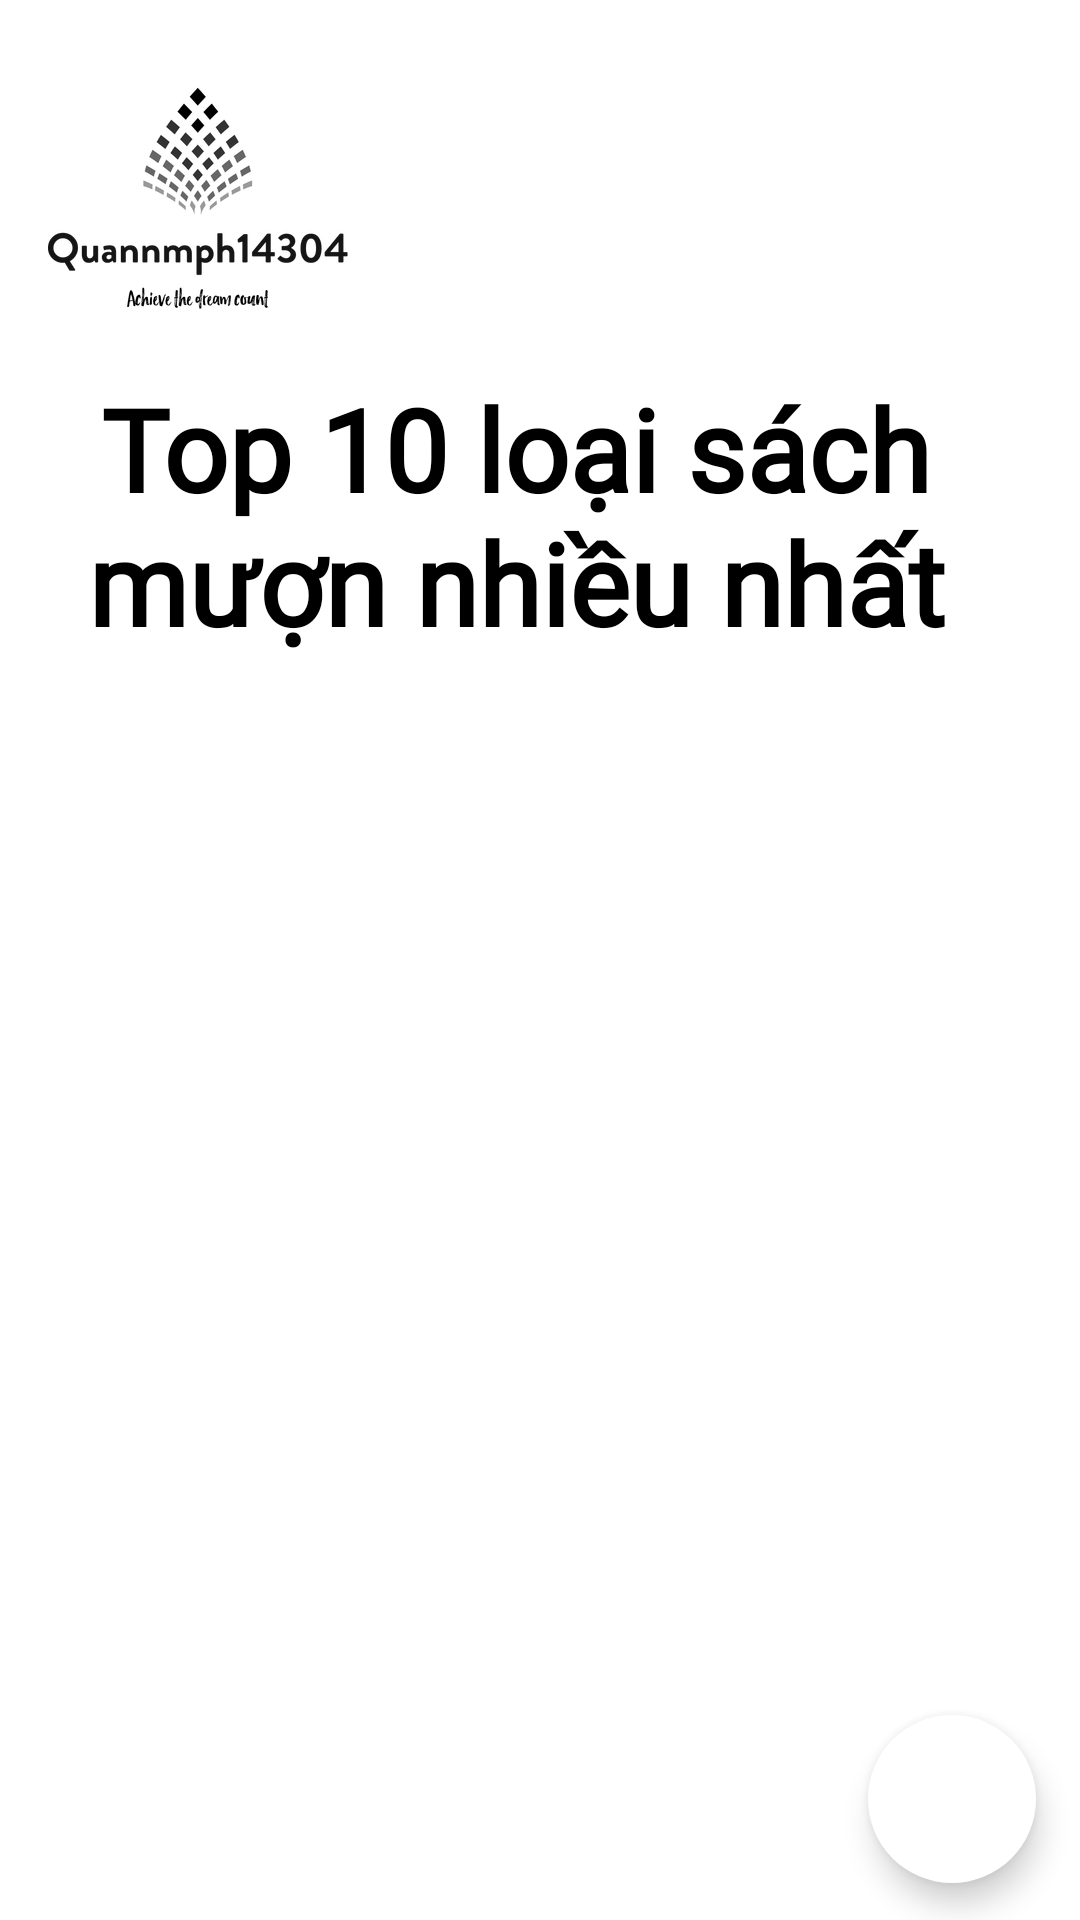

Android layout source for this screen:
<!-- AndroidManifest.xml: application theme Theme.Asm_ngominhquan_ph14304_duanmau -->
<!-- res/layout/fragment_top10.xml -->
<?xml version="1.0" encoding="utf-8"?>
<androidx.constraintlayout.widget.ConstraintLayout xmlns:android="http://schemas.android.com/apk/res/android"
    xmlns:tools="http://schemas.android.com/tools"
    xmlns:app="http://schemas.android.com/apk/res-auto"
    android:id="@+id/frameLayout4"
    android:layout_width="match_parent"
    android:layout_height="match_parent"
    tools:context=".Fragment.Top10Fragment">
    <ImageView
        android:id="@+id/imgLogo"
        android:layout_width="100dp"
        android:layout_height="100dp"
        android:layout_marginStart="16dp"
        android:layout_marginTop="16dp"
        android:src="@drawable/logo3"
        app:layout_constraintBottom_toBottomOf="parent"
        app:layout_constraintEnd_toEndOf="parent"
        app:layout_constraintHorizontal_bias="0.0"
        app:layout_constraintStart_toStartOf="parent"
        app:layout_constraintTop_toTopOf="parent"
        app:layout_constraintVertical_bias="0.0" />
    <TextView
        android:paddingRight="16dp"
        android:textAlignment="center"
        android:layout_marginTop="8dp"
        android:id="@+id/tvQLPM"
        android:layout_width="wrap_content"
        android:layout_height="wrap_content"
        android:fontFamily="@font/dan_medi"
        android:text="@string/tktop10"
        android:textColor="#000000"
        android:textSize="38sp"
        android:textStyle="bold"
        app:layout_constraintBottom_toBottomOf="parent"
        app:layout_constraintEnd_toEndOf="parent"
        app:layout_constraintHorizontal_bias="0.498"
        app:layout_constraintStart_toStartOf="parent"
        app:layout_constraintTop_toBottomOf="@+id/imgLogo"
        app:layout_constraintVertical_bias="0.0" />

    <androidx.recyclerview.widget.RecyclerView
        android:layout_marginTop="16dp"
        android:id="@+id/rvTop10"
        android:layout_width="match_parent"
        android:layout_height="0dp"
        android:background="#FFFFFF"
        app:layout_constraintBottom_toBottomOf="parent"
        app:layout_constraintEnd_toEndOf="parent"
        app:layout_constraintStart_toStartOf="parent"
        app:layout_constraintTop_toBottomOf="@+id/tvQLPM" />

    <com.google.android.material.floatingactionbutton.FloatingActionButton
        android:id="@+id/fabTop10"
        android:layout_width="56dp"
        android:layout_height="56dp"
        android:backgroundTint="#FFFFFF"
        android:clickable="true"
        android:src="@drawable/ic_top"
        app:layout_constraintBottom_toBottomOf="parent"
        app:layout_constraintEnd_toEndOf="parent"
        app:layout_constraintHorizontal_bias="0.952"
        app:layout_constraintStart_toStartOf="parent"
        app:layout_constraintTop_toTopOf="parent"
        app:layout_constraintVertical_bias="0.979"
        tools:ignore="SpeakableTextPresentCheck"
        app:borderWidth="0dp"/>


</androidx.constraintlayout.widget.ConstraintLayout>
<!-- resources referenced by this layout -->
<resources>
  <!-- drawable logo3: png bitmap (drawable, 22665 bytes) -->
  <string name="tktop10">Top 10 loại sách mượn nhiều nhất</string>
  <style name="Theme.Asm_ngominhquan_ph14304_duanmau" parent="Theme.MaterialComponents.DayNight.NoActionBar">
          
          <item name="colorPrimary">#000000</item>
          <item name="colorPrimaryVariant">@color/purple_700</item>
          <item name="colorOnPrimary">@color/white</item>
          
          <item name="colorSecondary">#000000</item>
          <item name="colorSecondaryVariant">@color/teal_700</item>
          <item name="colorOnSecondary">@color/black</item>
          
          <item name="android:statusBarColor" tools:targetApi="l">?attr/colorPrimaryVariant</item>
          
          <item name="android:windowFullscreen">true</item>
      </style>
  <!-- not gathered from this repository: default colours our renderer supplied (Android Studio template values) -->
  <color name="purple_700">#FF3700B3</color>
  <color name="teal_700">#FF018786</color>
  <color name="black">#FF000000</color>
  <color name="white">#FFFFFFFF</color>
</resources>
